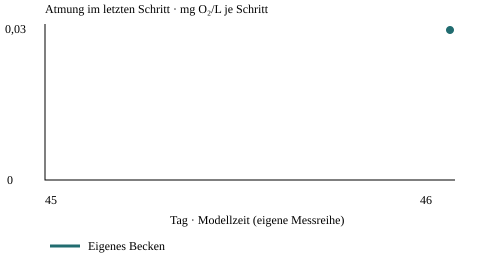

Data behind this chart, as committed beside it:
CSV-Schema; Datensatztyp; Klasse; Modus; Mission; Modellstand; Eingriff; Eingriffswert; Eingriffseinheit; Modellumwelt; Geplante Dauer; Dauereinheit; Ausgangszeit; Ausgangslage Kennung; Wiederholung; Seed; Seite; Laufstatus; Endzeit; Tatsaechliche Dauer; Abbruchgrund; Zeitschritt; Messzeit; Messschluessel
2; manual; 8; free; Freies Forschen; learning-devices-3; ; ; ; ; ; Modelltage; 45; ; 1; ; Eigenes Becken; nicht dokumentiert; 46; 1; ; manuell – siehe Messzeit; 45; oxygen
2; manual; 8; free; Freies Forschen; learning-devices-3; ; ; ; ; ; Modelltage; 45; ; 1; ; Eigenes Becken; nicht dokumentiert; 46; 1; ; manuell – siehe Messzeit; 45; health
2; manual; 8; free; Freies Forschen; learning-devices-3; ; ; ; ; ; Modelltage; 45; ; 1; ; Eigenes Becken; nicht dokumentiert; 46; 1; ; manuell – siehe Messzeit; 45; algae
2; manual; 8; free; Freies Forschen; learning-devices-3; ; ; ; ; ; Modelltage; 45; ; 1; ; Eigenes Becken; nicht dokumentiert; 46; 1; ; manuell – siehe Messzeit; 45; plantBiomass
2; manual; 8; free; Freies Forschen; learning-devices-3; ; ; ; ; ; Modelltage; 45; ; 1; ; Eigenes Becken; nicht dokumentiert; 46; 1; ; manuell – siehe Messzeit; 45; organic
2; manual; 8; free; Freies Forschen; learning-devices-3; ; ; ; ; ; Modelltage; 45; ; 1; ; Eigenes Becken; nicht dokumentiert; 46; 1; ; manuell – siehe Messzeit; 45; respiration
2; manual; 8; free; Freies Forschen; learning-devices-3; ; ; ; ; ; Modelltage; 45; ; 1; ; Eigenes Becken; nicht dokumentiert; 46; 1; ; manuell – siehe Messzeit; 46; oxygen
2; manual; 8; free; Freies Forschen; learning-devices-3; ; ; ; ; ; Modelltage; 45; ; 1; ; Eigenes Becken; nicht dokumentiert; 46; 1; ; manuell – siehe Messzeit; 46; health
2; manual; 8; free; Freies Forschen; learning-devices-3; ; ; ; ; ; Modelltage; 45; ; 1; ; Eigenes Becken; nicht dokumentiert; 46; 1; ; manuell – siehe Messzeit; 46; algae
2; manual; 8; free; Freies Forschen; learning-devices-3; ; ; ; ; ; Modelltage; 45; ; 1; ; Eigenes Becken; nicht dokumentiert; 46; 1; ; manuell – siehe Messzeit; 46; plantBiomass
2; manual; 8; free; Freies Forschen; learning-devices-3; ; ; ; ; ; Modelltage; 45; ; 1; ; Eigenes Becken; nicht dokumentiert; 46; 1; ; manuell – siehe Messzeit; 46; organic
2; manual; 8; free; Freies Forschen; learning-devices-3; ; ; ; ; ; Modelltage; 45; ; 1; ; Eigenes Becken; nicht dokumentiert; 46; 1; ; manuell – siehe Messzeit; 46; respiration
